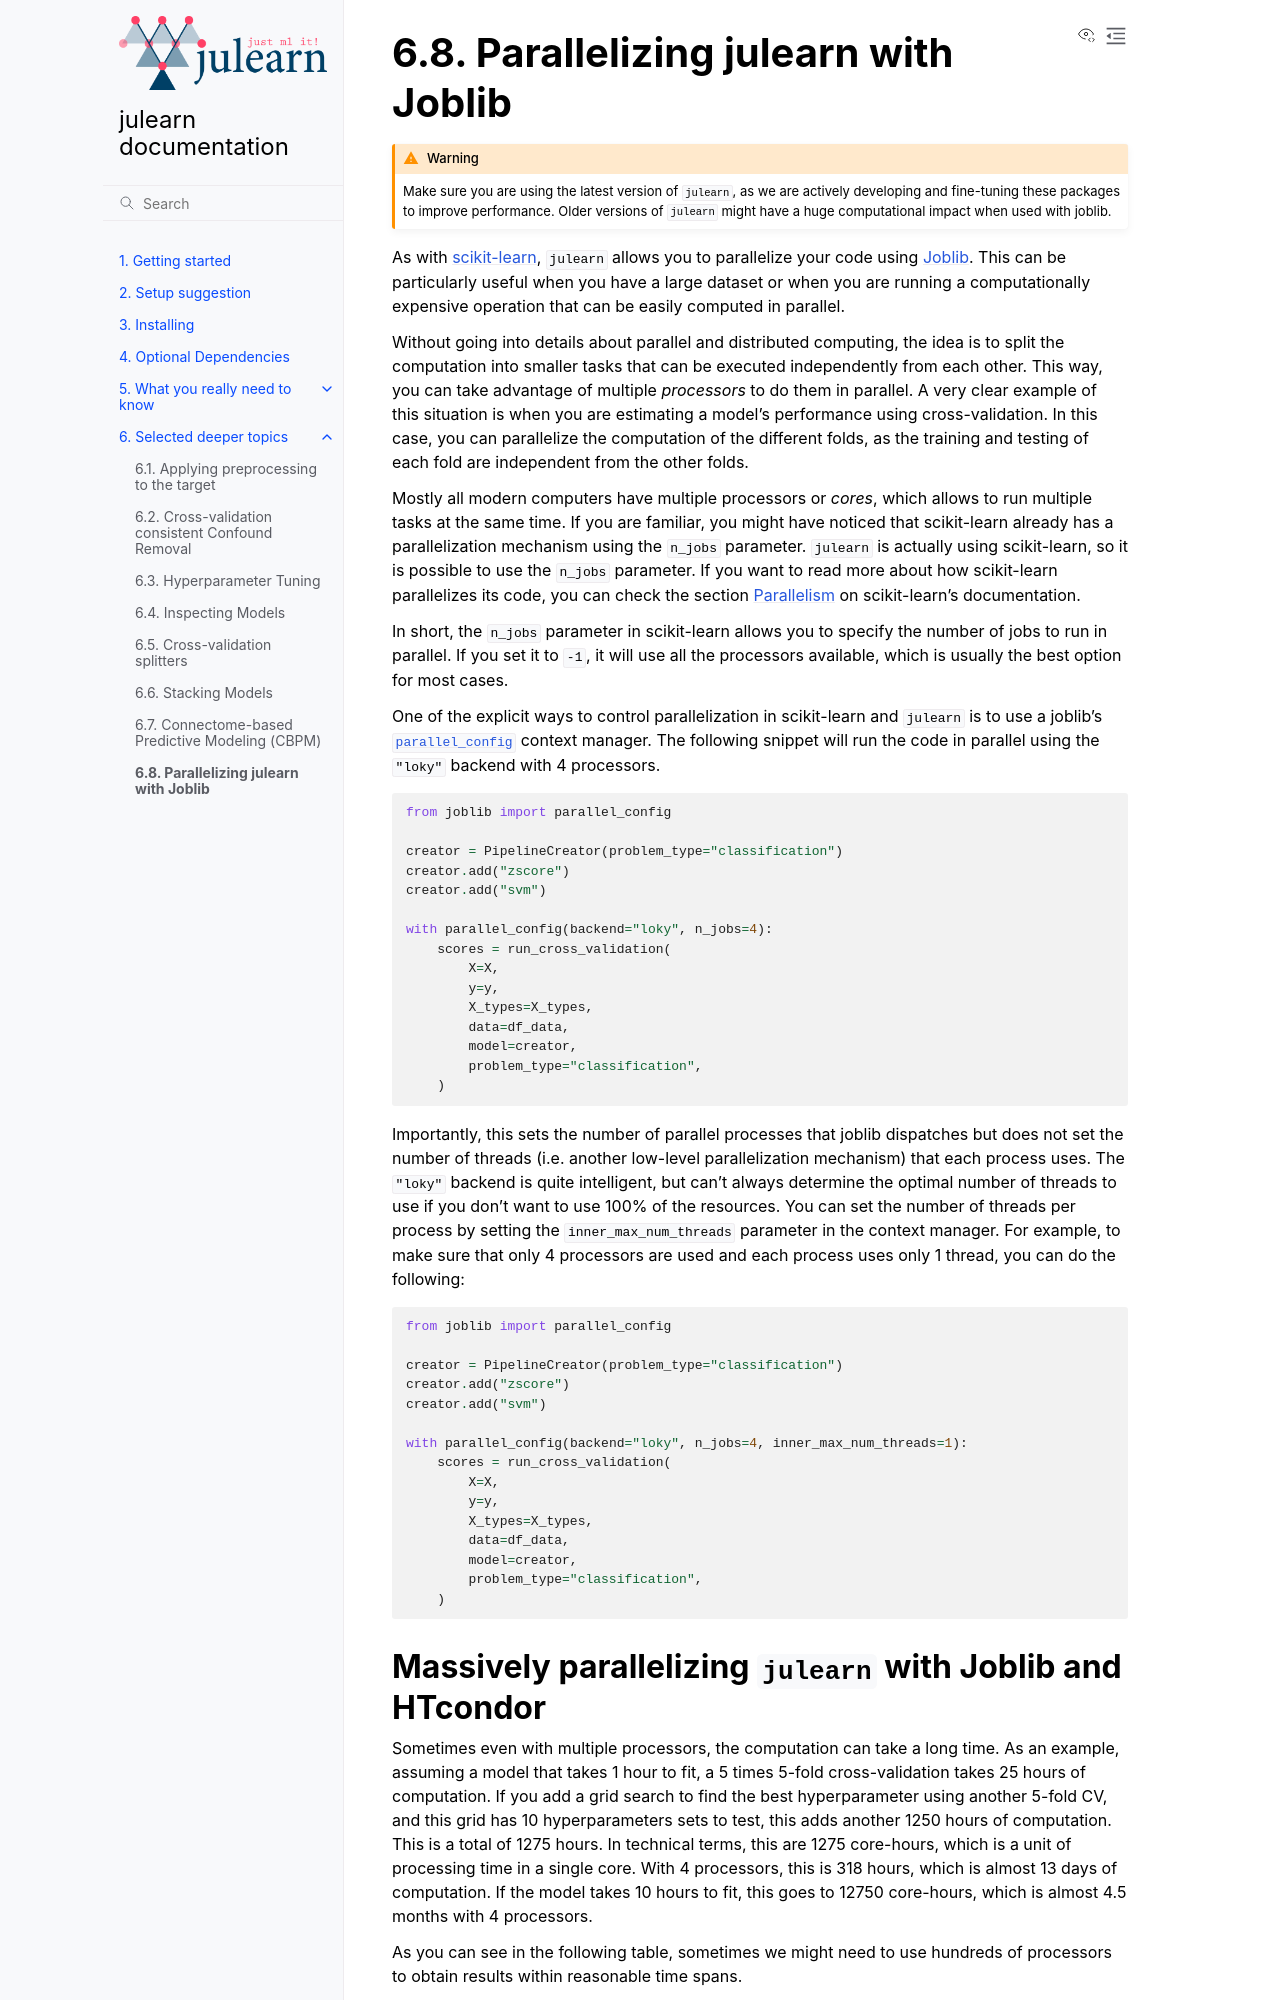

repository: juaml/julearn · page: main/selected_deeper_topics/joblib.html · generator: sphinx

.. include:: ../links.inc


.. _joblib_parallel:

Parallelizing julearn with Joblib
=================================

.. warning::
    Make sure you are using the latest version of ``julearn``, as we are
    actively developing and fine-tuning these packages to improve performance.
    Older versions of ``julearn`` might have a huge computational impact when used
    with joblib.

As with `scikit-learn`_, ``julearn`` allows you to parallelize your code using
`Joblib`_. This can be particularly useful when you have a large dataset or
when you are running a computationally expensive operation that can be easily
computed in parallel.

Without going into details about parallel and distributed computing, the idea
is to split the computation into smaller tasks that can be executed
independently from each other. This way, you can take advantage of multiple
*processors* to do them in parallel. A very clear example of this situation is
when you are estimating a model's performance using cross-validation. In this
case, you can parallelize the computation of the different folds, as the
training and testing of each fold are independent from the other folds.

Mostly all modern computers have multiple processors or *cores*, which allows
to run multiple tasks at the same time.  If you are familiar, you might
have noticed that scikit-learn already has a parallelization mechanism using
the ``n_jobs`` parameter. ``julearn`` is actually using scikit-learn, so it is
possible to use the ``n_jobs`` parameter. If you want to read more about how
scikit-learn parallelizes its code, you can check the section
:external+sklearn:ref:`parallelism` on scikit-learn's documentation.

In short, the ``n_jobs`` parameter in scikit-learn allows you to specify the
number of jobs to run in parallel. If you set it to ``-1``, it will use all the
processors available, which is usually the best option for most cases.

One of the explicit ways to control parallelization in scikit-learn and
``julearn`` is to use a joblib's
:external+joblib:class:`~joblib.parallel_config` context manager. The following
snippet will run the code in parallel using the ``"loky"`` backend
with 4 processors.

.. code-block:: python

    from joblib import parallel_config

    creator = PipelineCreator(problem_type="classification")
    creator.add("zscore")
    creator.add("svm")

    with parallel_config(backend="loky", n_jobs=4):
        scores = run_cross_validation(
            X=X,
            y=y,
            X_types=X_types,
            data=df_data,
            model=creator,
            problem_type="classification",
        )


Importantly, this sets the number of parallel processes that joblib dispatches
but does not set the number of threads (i.e. another low-level parallelization
mechanism) that each process uses. The ``"loky"`` backend is quite intelligent,
but can't always determine the optimal number of threads to use if you don't
want to use 100% of the resources. You can set the number of threads per
process by setting the ``inner_max_num_threads`` parameter in the context
manager. For example, to make sure that only 4 processors are used and each
process uses only 1 thread, you can do the following:

.. code-block:: python

    from joblib import parallel_config

    creator = PipelineCreator(problem_type="classification")
    creator.add("zscore")
    creator.add("svm")
